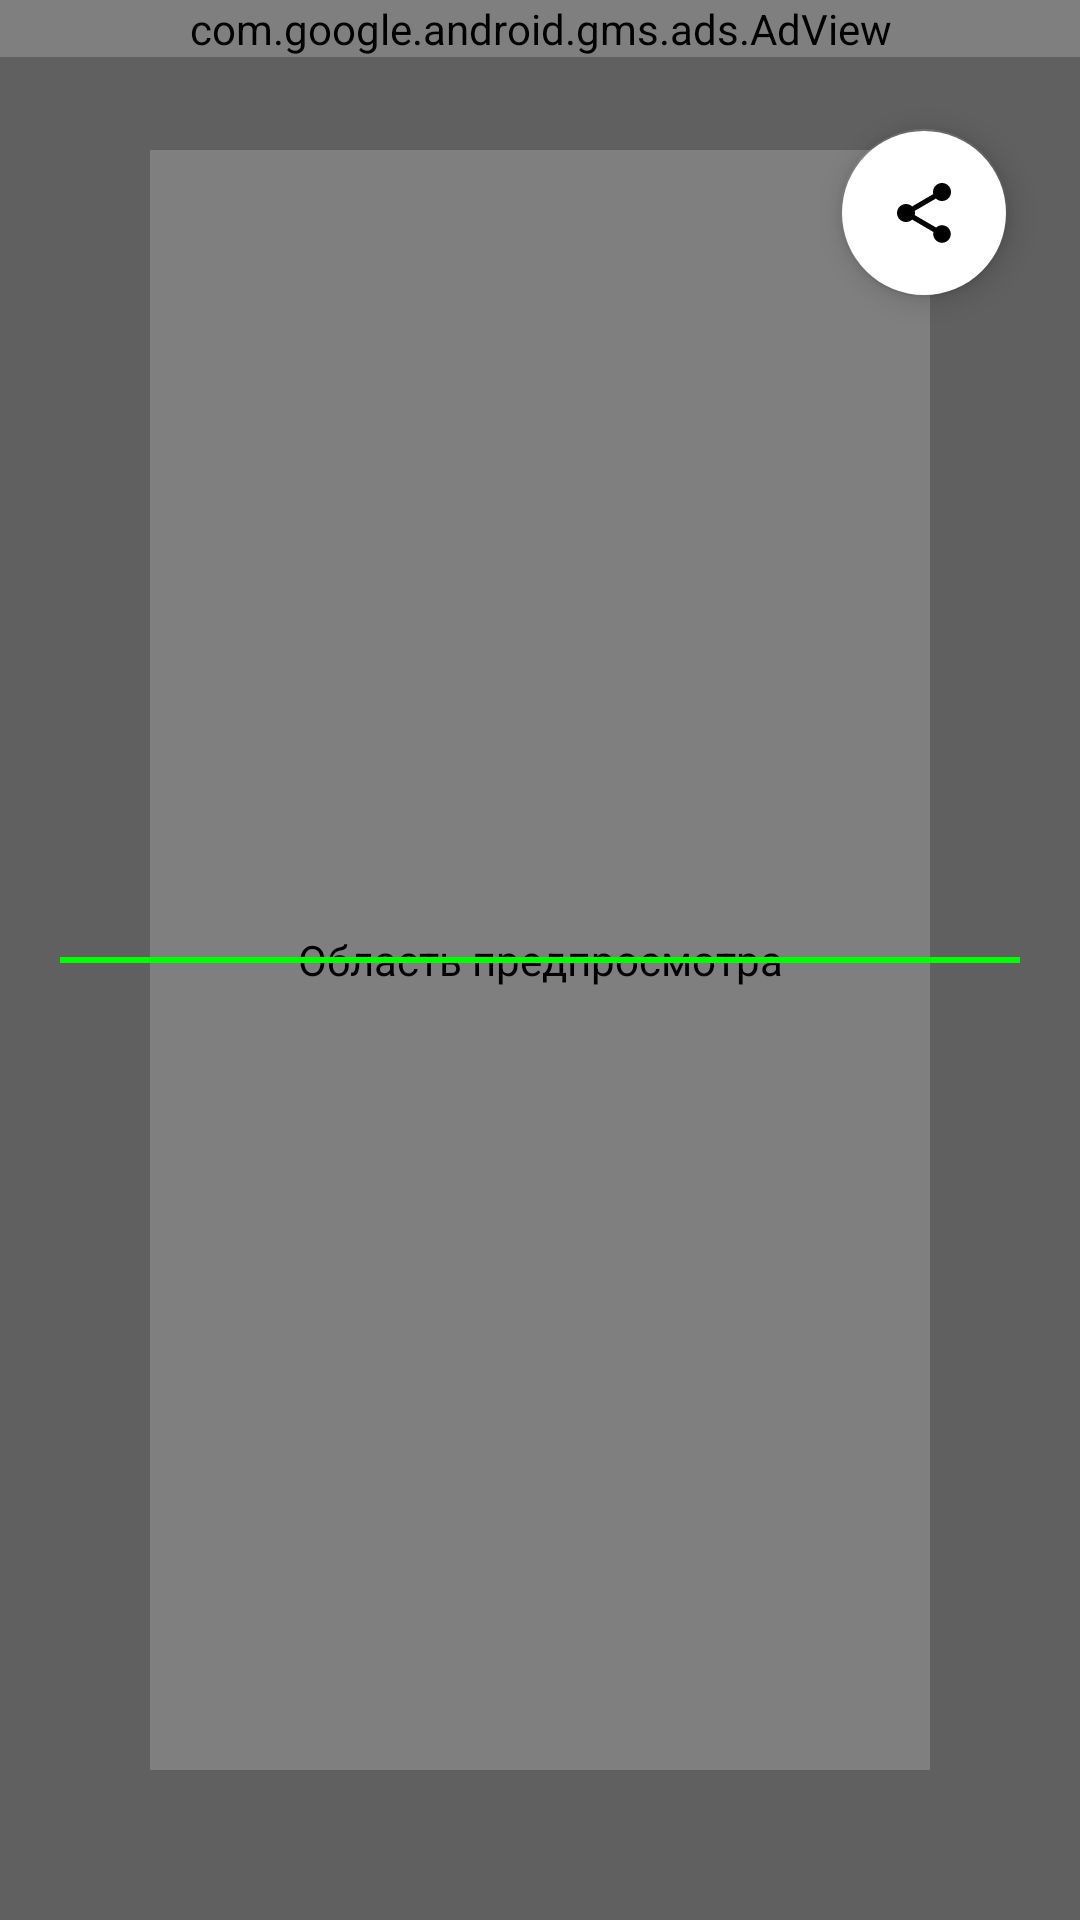

Reconstruct the res/layout file that produces this screen, plus the resources it refers to.
<!-- AndroidManifest.xml: application theme Theme.QRCodeChecker -->
<!-- res/layout/activity_main.xml -->
<?xml version="1.0" encoding="utf-8"?>
<androidx.constraintlayout.widget.ConstraintLayout xmlns:android="http://schemas.android.com/apk/res/android"
    xmlns:app="http://schemas.android.com/apk/res-auto"
    xmlns:tools="http://schemas.android.com/tools"
    android:layout_width="match_parent"
    android:layout_height="match_parent"
    tools:context=".MainActivity">




    <androidx.camera.view.PreviewView
        android:id="@+id/camera"
        android:layout_width="match_parent"
        android:layout_height="match_parent"
        android:contentDescription="@string/preview_area"
        android:importantForAccessibility="no"
        app:layout_constraintStart_toStartOf="parent" >


    </androidx.camera.view.PreviewView>

    <View
        android:id="@+id/border_gray"
        android:layout_width="match_parent"
        android:layout_height="match_parent"
        android:background="@drawable/border"
        app:layout_constraintBottom_toBottomOf="parent"
        app:layout_constraintEnd_toEndOf="parent"
        app:layout_constraintStart_toStartOf="parent"
        app:layout_constraintTop_toTopOf="@+id/imageView" />

    <View
        android:id="@+id/scan_line"
        android:layout_width="match_parent"
        android:layout_height="2dp"
        android:layout_marginLeft="20dp"
        android:layout_marginRight="20dp"
        android:background="#00FF04"
        app:layout_constraintBottom_toBottomOf="parent"
        app:layout_constraintEnd_toEndOf="parent"
        app:layout_constraintStart_toStartOf="parent"
        app:layout_constraintTop_toTopOf="parent" />




    <TextView
            android:visibility="gone"
            android:id="@+id/textView2"
            android:layout_width="wrap_content"
            android:layout_height="wrap_content"
            android:layout_marginTop="24dp"
            android:layout_marginEnd="24dp"
            android:layout_weight="2"
            android:textColor="@color/white"
            android:textSize="24dp"
            android:text=""
            app:layout_constraintEnd_toEndOf="parent"
            app:layout_constraintTop_toTopOf="parent" />


    <LinearLayout
        android:id="@+id/linearLayout"
        android:layout_width="match_parent"
        android:layout_height="wrap_content"
        android:layout_gravity="bottom"
        android:gravity="center_horizontal"
        android:orientation="horizontal"

        android:weightSum="3"
        app:layout_constraintTop_toTopOf="parent"
        tools:layout_editor_absoluteX="8dp">

        <com.google.android.gms.ads.AdView
            xmlns:ads="http://schemas.android.com/apk/res-auto"
            android:id="@+id/adView"
            android:layout_width="match_parent"
            android:layout_height="wrap_content"
            android:layout_centerHorizontal="true"
            android:layout_alignParentBottom="true"
            app:adSize="BANNER"
            app:adUnitId="@string/banner_id" />


        <ImageView android:visibility="gone"

            android:id="@+id/captureImg"
            android:layout_width="match_parent"
            android:layout_height="match_parent"
            android:background="@android:color/transparent"
            android:contentDescription="@string/capture"
            android:src="@drawable/ic_baseline_camera_24" />



    </LinearLayout>

    <com.google.android.material.floatingactionbutton.FloatingActionButton
        android:id="@+id/to_share_button"

        android:layout_width="wrap_content"
        android:layout_height="wrap_content"
        android:layout_margin="24dp"
        android:backgroundTint="@color/white"
        android:src="@drawable/ic_baseline_share_24"
        app:layout_constraintEnd_toEndOf="@+id/camera"
        app:layout_constraintTop_toBottomOf="@+id/linearLayout" />



</androidx.constraintlayout.widget.ConstraintLayout>
<!-- resources referenced by this layout -->
<resources>
  <color name="white">#FFFFFFFF</color>
  <!-- drawable border (drawable) -->
  <shape xmlns:android="http://schemas.android.com/apk/res/android"
      android:shape="rectangle"
      >
      <solid android:color="@android:color/transparent" />
  
      <stroke
          android:width="50dp"
          android:color="#3E020202" />
  </shape>
  <!-- drawable ic_baseline_share_24 (drawable) -->
  <vector android:height="24dp" android:tint="#FCFBFF"
      android:viewportHeight="24" android:viewportWidth="24"
      android:width="24dp" xmlns:android="http://schemas.android.com/apk/res/android">
      <path android:fillColor="@android:color/white" android:pathData="M18,16.08c-0.76,0 -1.44,0.3 -1.96,0.77L8.91,12.7c0.05,-0.23 0.09,-0.46 0.09,-0.7s-0.04,-0.47 -0.09,-0.7l7.05,-4.11c0.54,0.5 1.25,0.81 2.04,0.81 1.66,0 3,-1.34 3,-3s-1.34,-3 -3,-3 -3,1.34 -3,3c0,0.24 0.04,0.47 0.09,0.7L8.04,9.81C7.5,9.31 6.79,9 6,9c-1.66,0 -3,1.34 -3,3s1.34,3 3,3c0.79,0 1.5,-0.31 2.04,-0.81l7.12,4.16c-0.05,0.21 -0.08,0.43 -0.08,0.65 0,1.61 1.31,2.92 2.92,2.92 1.61,0 2.92,-1.31 2.92,-2.92s-1.31,-2.92 -2.92,-2.92z"/>
  </vector>
  <string name="banner_id">ca-app-pub-3160711292937820/5147267392</string>
  <string name="capture">Кнопка захвата</string>
  <string name="preview_area">Область предпросмотра</string>
  <style name="Theme.QRCodeChecker" parent="Theme.MaterialComponents.DayNight.DarkActionBar">
          
          <item name="colorPrimary">@color/purple_500</item>
          <item name="colorPrimaryVariant">@color/purple_700</item>
          <item name="colorOnPrimary">@color/white</item>
          
          <item name="colorSecondary">@color/teal_200</item>
          <item name="colorSecondaryVariant">@color/teal_700</item>
          <item name="colorOnSecondary">@color/black</item>
          
          <item name="android:statusBarColor" tools:targetApi="l">?attr/colorPrimaryVariant</item>
          
      </style>
  <color name="purple_500">#FF6200EE</color>
  <color name="purple_700">#FF3700B3</color>
  <color name="teal_200">#0003DAC5</color>
  <color name="teal_700">#FF018786</color>
  <color name="black">#FF000000</color>
</resources>
